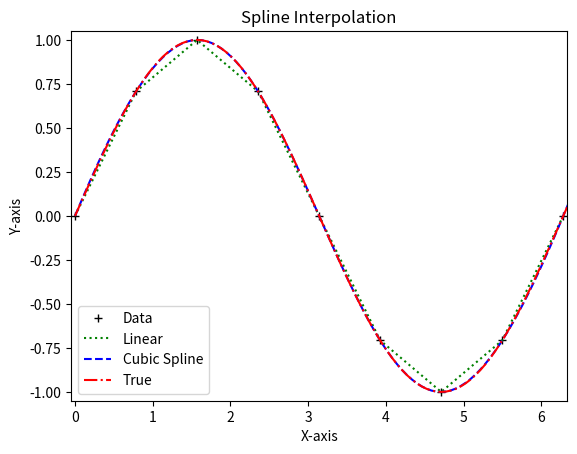

Write the Python code that produced this figure.
# coding:utf-8
import numpy as np
import matplotlib.pyplot as plt
from scipy import interpolate

x = np.arange(0, 2 * np.pi + np.pi / 4, 2 * np.pi / 8)
y = np.sin(x)
f = interpolate.splrep(x, y)
x1 = np.arange(0, 2 * np.pi + np.pi / 4, np.pi / 50)
y1 = interpolate.splev(x1, f)

plt.title('Spline Interpolation')
plt.xlabel(u'X-axis')
plt.ylabel(u'Y-axis')
plt.plot(x, y, 'k+', x, y, 'g:', x1, y1, 'b--', x1, np.sin(x1), 'r-.')
plt.axis([-0.05, 2 * np.pi + 0.05, -1.05, 1.05])
plt.legend(['Data', 'Linear', 'Cubic Spline', 'True'], loc=3)
plt.show()